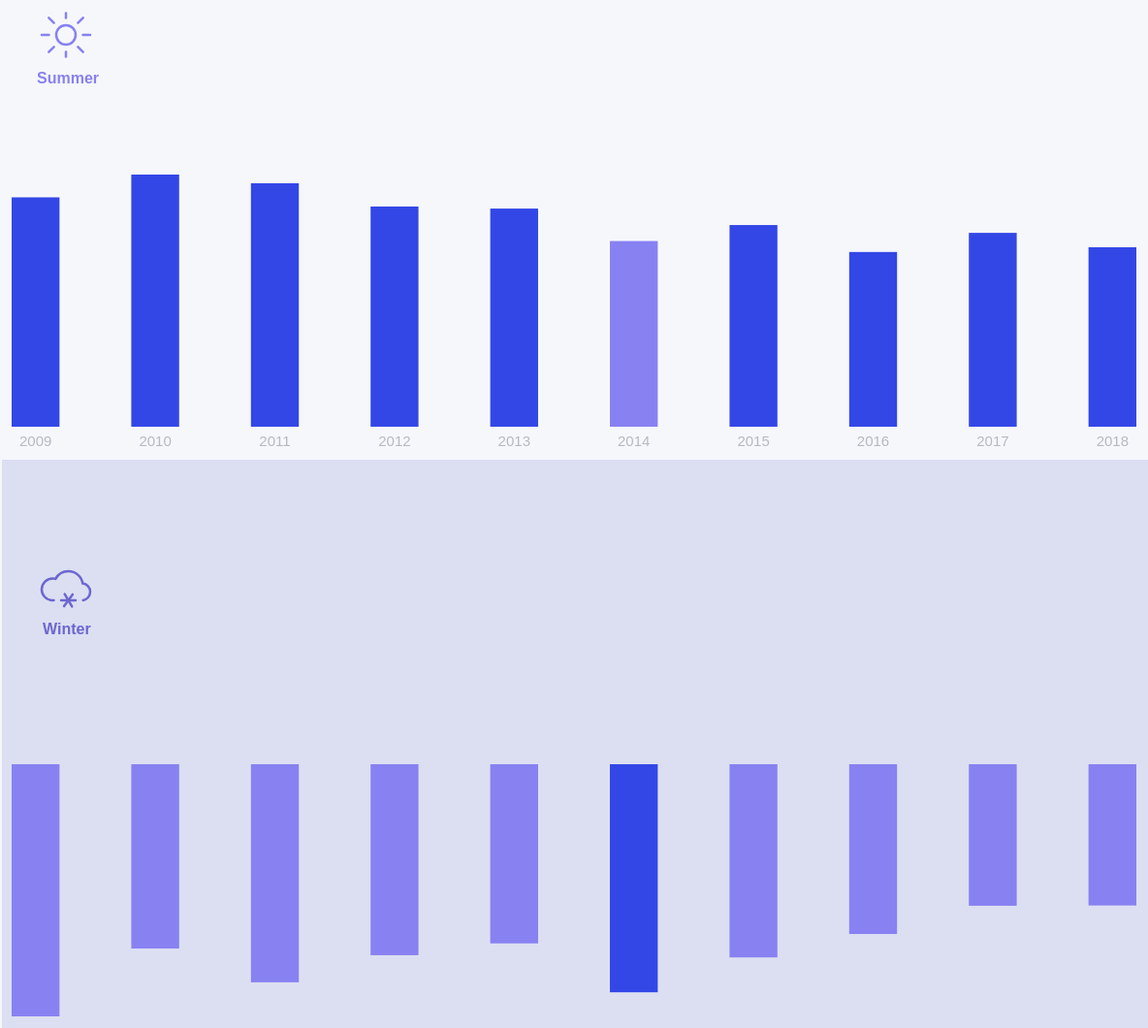
D3 v7 page, settled after 480 driven frames (8 s of simulated time); the page loaded 1 data file(s).


                import * as d3 from "https://cdn.skypack.dev/d3@7";
                const div = d3.selectAll("div");
        
// ── app.js

d3.json("./Air_Quality_Adjust.json").then(data => {
  console.log(data);
  console.log("load finished");
  var barData = d3.rollup(data, v => d3.mean(v, d => d.FIELD9), d => d.FIELD8);
  console.log(barData);
  var array = Array.from(barData);
  for(var i=0; i<10; i++) {
      
      var bigger = array[i][1] > array[i+10][1];
      array[i].push(bigger);
      array[i+10].push(!bigger);
      
  }
  console.log(array);
  drawBar( array.slice(0, 10),true);
  drawBar(array.slice(10, 20), false);
});

function drawBar(data, isSummer){
    console.log(data);
    var svg = d3.select(isSummer ? "#summer": "#winter")
                .append('svg')
                .attr('width', 1200)
                .attr('height', 300),
    margin = 40,
    width = svg.attr("width") - margin,
    height = svg.attr("height") - margin;
        
    var xScale = d3.scaleBand()
                   .range ([0, width])
                   .paddingInner(0.6),
        yScale = d3.scaleLinear().range ([height,0]);
        
    var g = svg.append("g")
              .attr("transform", "translate(" + 10 + "," + 10 + ")")
              .style("color","B8B8C1");
    
    xScale.domain(data.map(function(d) { return d[0];}));
    yScale.domain([0, d3.max(data, function(d) { return d[1]; })]);
        
  if (isSummer){
        g.append("g")
        .attr('transform', 'translate(0,' + height + ')')
        .call(d3.axisBottom(xScale))
        .attr("class", "Xaxis");
        g.select(".domain").remove();
        g.selectAll(".tick line").remove();
        //g.select("Summer").remove();
  } 

        g.selectAll(".bar")
        .data(data)
        .enter()
        .append("rect")
        .attr("class", "bar")
        .on("mouseover", (e,d)=>{
            tooldiv.style("visibility","visible")
            .text( d[0] + ": " + (d[1].toFixed(2)));
        })
        .on("mousemove", (e,d)=>{
            tooldiv.style('top',(e.pageY-50)+ 'px');
            tooldiv.style('left',(e.pageX-50)+ 'px');
        })
        .on("mouseout",()=>{
            tooldiv.style("visibility","hidden");
        })
        .style("fill",function(d) { return d[2] ? "#3347E6" : "#8881F1"; })
        .attr("x", function(d) { return xScale(d[0]); })
        .attr("y", function(d) { return isSummer ? yScale(d[1]): 0; })
        .attr("width", xScale.bandwidth())
        .attr("height", function(d) { return height - yScale(d[1]); });
       

const tooldiv = 
        d3.select("#tooltip")
        .append("div")
        .style("visibility","hidden")
        .style("position","absolute")
        .style("background-color","#fff")
        .style("color", "#E688D6")
        .style("border-radius", "10px")
        .style("padding", "12px")
        .style("box-shadow", "0px 4px 14px #8a8ab5")
        .style("font-weight","500");
}

### data: Air_Quality_Adjust.json
[
 {
  "FIELD1": 179568,
  "FIELD2": 365,
  "FIELD3": "Fine Particulate Matter (PM2.5)",
  "FIELD4": "mcg per cubic meter",
  "FIELD5": "Borough",
  "FIELD6": 1,
  "FIELD7": "Bronx",
  "FIELD8": "2009",
  "FIELD9": 10.73
 },
 {
  "FIELD1": 173632,
  "FIELD2": 365,
  "FIELD3": "Fine Particulate Matter (PM2.5)",
  "FIELD4": "mcg per cubic meter",
  "FIELD5": "UHF34",
  "FIELD6": 105106107,
  "FIELD7": "South Bronx",
  "FIELD8": "2009",
  "FIELD9": 11.35
 },
 {
  "FIELD1": 173631,
  "FIELD2": 365,
  "FIELD3": "Fine Particulate Matter (PM2.5)",
  "FIELD4": "mcg per cubic meter",
  "FIELD5": "UHF34",
  "FIELD6": 503504,
  "FIELD7": "Southern SI",
  "FIELD8": "2009",
  "FIELD9": 10.5
 },
 {
  "FIELD1": 173630,
  "FIELD2": 365,
  "FIELD3": "Fine Particulate Matter (PM2.5)",
  "FIELD4": "mcg per cubic meter",
  "FIELD5": "UHF34",
  "FIELD6": 501502,
  "FIELD7": "Northern SI",
  "FIELD8": "2009",
  "FIELD9": 10.5
 },
 {
  "FIELD1": 173629,
  "FIELD2": 365,
  "FIELD3": "Fine Particulate Matter (PM2.5)",
  "FIELD4": "mcg per cubic meter",
  "FIELD5": "UHF34",
  "FIELD6": 404406,
  "FIELD7": "Bayside Little Neck-Fresh Meadows",
  "FIELD8": "2009",
  "FIELD9": 9.96
 },
 {
  "FIELD1": 173628,
  "FIELD2": 365,
  "FIELD3": "Fine Particulate Matter (PM2.5)",
  "FIELD4": "mcg per cubic meter",
  "FIELD5": "UHF34",
  "FIELD6": 309310,
  "FIELD7": "Union Square-Lower Manhattan",
  "FIELD8": "2009",
  "FIELD9": 12.54
 },
 {
  "FIELD1": 173627,
  "FIELD2": 365,
  "FIELD3": "Fine Particulate Matter (PM2.5)",
  "FIELD4": "mcg per cubic meter",
  "FIELD5": "UHF34",
  "FIELD6": 306308,
  "FIELD7": "Chelsea-Village",
  "FIELD8": "2009",
  "FIELD9": 13.83
 },
 {
  "FIELD1": 173626,
  "FIELD2": 365,
  "FIELD3": "Fine Particulate Matter (PM2.5)",
  "FIELD4": "mcg per cubic meter",
  "FIELD5": "UHF34",
  "FIELD6": 305307,
  "FIELD7": "Upper East Side-Gramercy",
  "FIELD8": "2009",
  "FIELD9": 13.91
 },
 "... 2,812 more items"
]